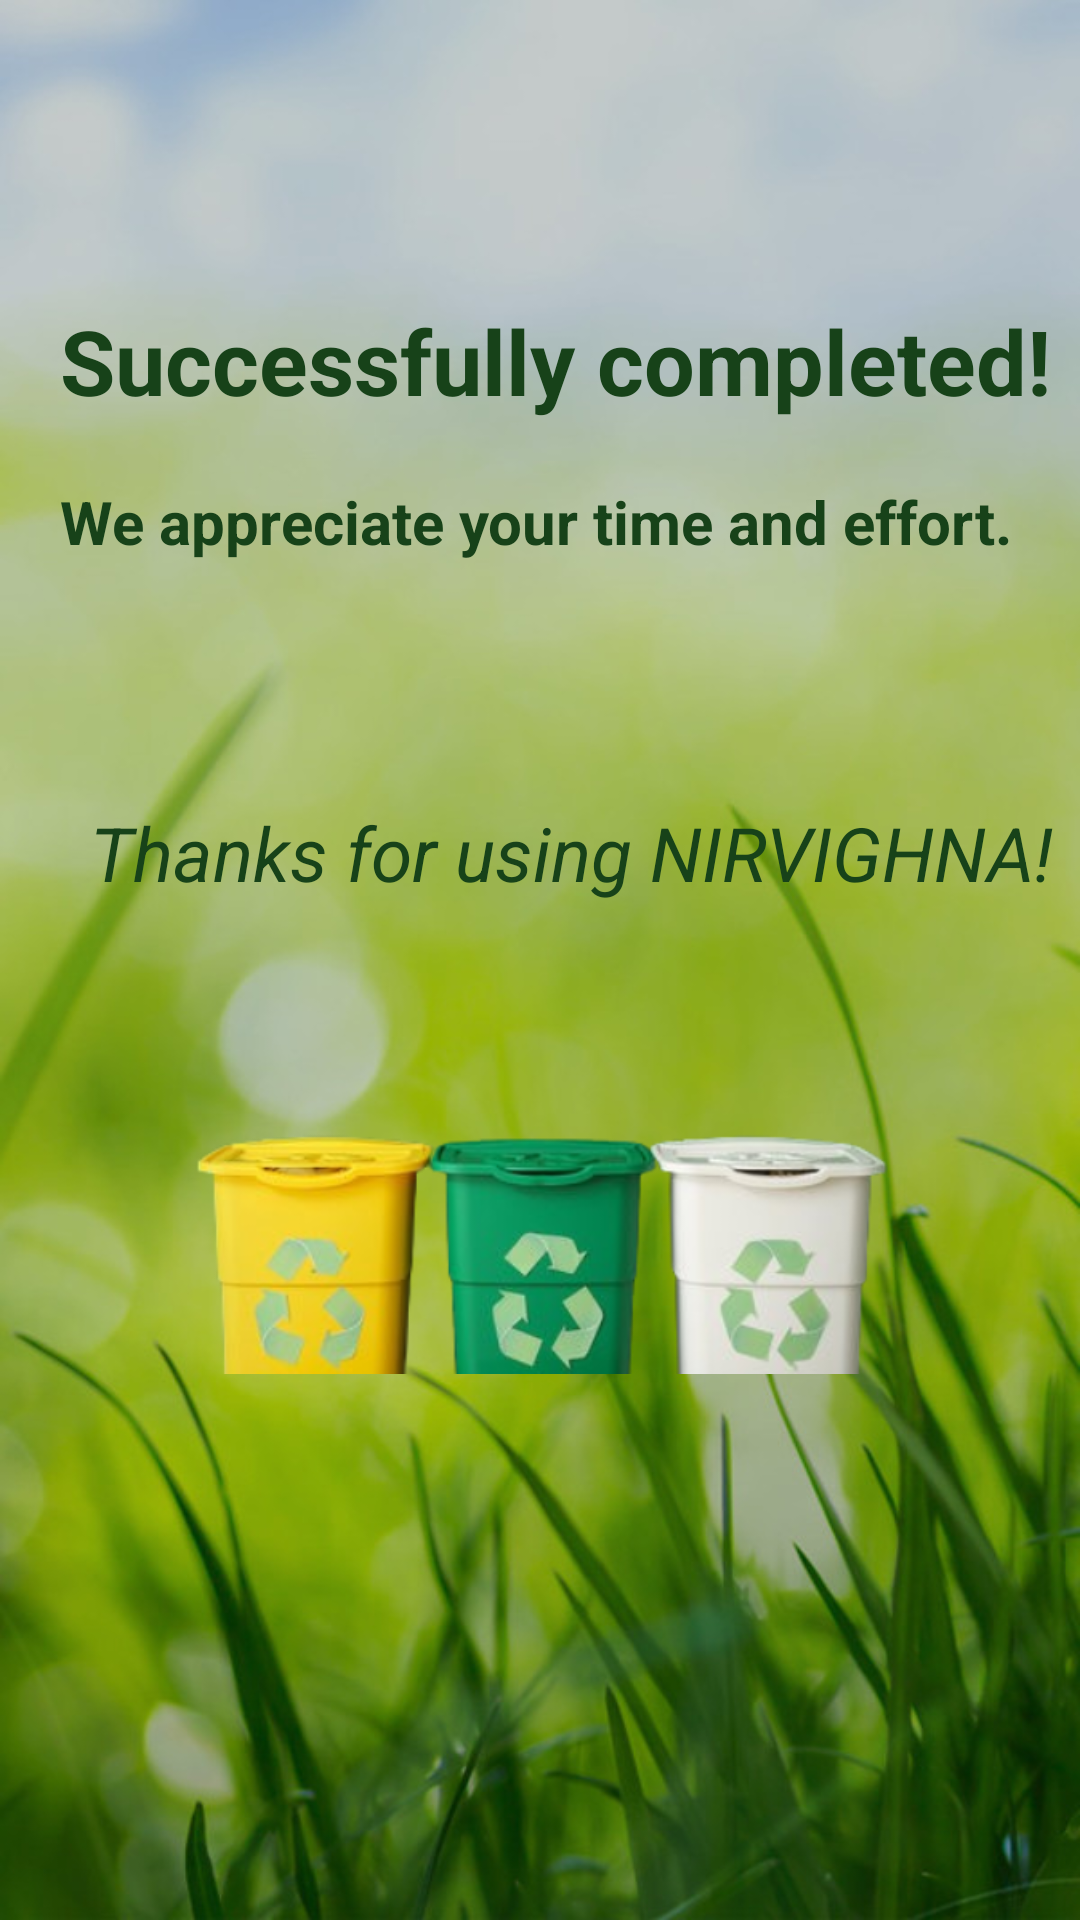

Write the Android layout XML for this screen, with the resource values it uses.
<!-- AndroidManifest.xml: application theme Theme.Nirvigna -->
<!-- res/layout/activity_thankyou.xml -->
<?xml version="1.0" encoding="utf-8"?>
<RelativeLayout xmlns:android="http://schemas.android.com/apk/res/android"
    xmlns:app="http://schemas.android.com/apk/res-auto"
    xmlns:tools="http://schemas.android.com/tools"
    android:id="@+id/main"
    android:layout_width="match_parent"
    android:layout_height="match_parent"
    android:background="@drawable/bg3"
    tools:context=".thankyou">

    <TextView
        android:layout_width="match_parent"
        android:layout_height="wrap_content"
        android:id="@+id/success"
        android:text="Successfully completed!"
        android:layout_marginLeft="20dp"
        android:layout_marginTop="100dp"
        android:textColor="#174219"
        android:textSize="30dp"
        android:textStyle="bold" />

    <TextView
        android:layout_width="match_parent"
        android:layout_height="wrap_content"
        android:id="@+id/text11"
        android:textSize="20dp"
        android:text="We appreciate your time and effort."
        android:layout_below="@id/success"
        android:layout_marginLeft="20dp"
        android:layout_marginTop="20dp"
        android:textStyle="bold"
        android:textColor="#174219" />

    <TextView
        android:layout_width="match_parent"
        android:layout_height="wrap_content"
        android:text="Thanks for using NIRVIGHNA!"
        android:textColor="#174219"
        android:layout_below="@id/text11"
        android:layout_marginLeft="30dp"
        android:layout_marginTop="80dp"
        android:textSize="25dp"
        android:textStyle="italic" />


    <ImageView
        android:layout_width="match_parent"
        android:layout_height="wrap_content"
        android:layout_below="@+id/text11"
        android:layout_marginTop="-74dp"
        android:src="@drawable/img_7" />


</RelativeLayout>
<!-- resources referenced by this layout -->
<resources>
  <!-- drawable bg3: jpg bitmap (drawable, 86935 bytes) -->
  <!-- drawable img_7: png bitmap (drawable, 140658 bytes) -->
  <style name="Theme.Nirvigna" parent="Base.Theme.Nirvigna" />
  <style name="Base.Theme.Nirvigna" parent="Theme.Material3.DayNight.NoActionBar">
          
          
      </style>
</resources>
